Run: headless pygame with SDL's dummy video driver; simulated clock (each Clock.tick advances the game by its frame time, no real sleeping); random seed 0; keys injected as events and as key.get_pressed() state; no mouse input.
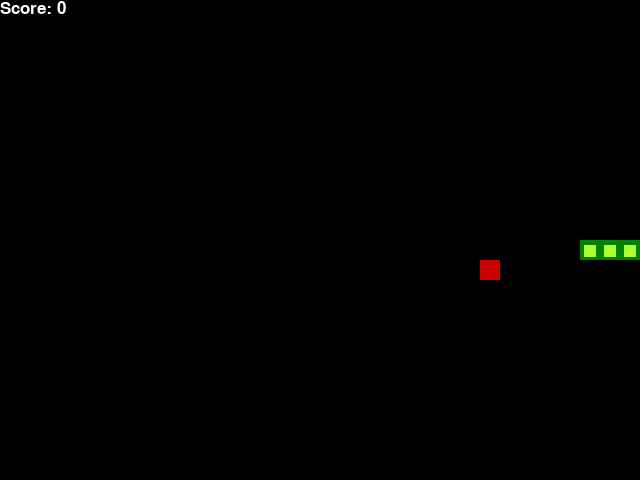
Frame 1 of 1 · flips 1–60 · no input (game ended)

The pygame program that drew these frames:

import pygame
import random
from enum import Enum
from collections import namedtuple

pygame.init()
font = pygame.font.SysFont('arial', 25)

class Moving(Enum):
    """
    direction of the snake moving

    Args:
        Enum ([type]): [description]
    """
    RIGHT = 1
    LEFT = 2
    UP = 3
    DOWN = 4

Point = namedtuple('Point', 'x , y')
BLOCK_SIZE = 20
SPEED = 10
WHITE = (255, 255, 255)
RED = (200,0,0)
GREEN = (0,128,0)
LIGHT_GREEN = (173,255,47)
BLACK = (0,0,0)

class SnakeGame():
    """
    Class for snake game
    """
    def __init__(self, w= 640, h= 480):
        # set window size for game and display
        self.w = w
        self.h = h
        self.display = pygame.display.set_mode((self.w, self.h))
        # title
        pygame.display.set_caption('Yeet Snake')
        # get time
        self.clock = pygame.time.Clock()
        # default direction
        self.direction = Moving.RIGHT
        # snake head and snake body, 3 blocks long
        self.head = Point(self.w/2, self.h/2)
        self.snake = [self.head, Point(self.head.x-BLOCK_SIZE, self.head.y), Point(self.head.x-(2*BLOCK_SIZE), self.head.y)]
        self.score = 0
        self.food = None
        self._place_food()
    
    def _place_food(self):
        """
        place food for my cutie snakes to eat
        """
        # randomly put the food
        x = random.randint(0,(self.w - BLOCK_SIZE)//BLOCK_SIZE) * BLOCK_SIZE
        y = random.randint(0,(self.h - BLOCK_SIZE)//BLOCK_SIZE) * BLOCK_SIZE
        self.food = Point(x,y)

        # recursive function to check if the coords with the snake and food overlap
        # overlap = bad, generate new food to makan
        if self.food in self.snake:
            self._place_food()

    def play_step(self):
        # get user input
        for input in pygame.event.get():
            if input.type == pygame.QUIT:
                pygame.quit()
                quit()
            if input.type == pygame.KEYDOWN:
                if input.key == pygame.K_LEFT:
                    self.direction = Moving.LEFT
                elif input.key == pygame.K_RIGHT:
                    self.direction = Moving.RIGHT
                elif input.key == pygame.K_UP:
                    self.direction = Moving.UP
                elif input.key == pygame.K_DOWN:
                    self.direction = Moving.DOWN
        
        # update the head
        self._move(self.direction)
        self.snake.insert(0,self.head)

        # check if snake kena tiang or makan sendiri
        gg = False
        if self._kena_tiang():
            gg = True
            return gg, self.score

        # make new food for mah snake
        if self.head == self.food:
            self.score += 1
            self._place_food()
        else:
            self.snake.pop()

        self.update_ui()
        self.clock.tick(SPEED)
        return gg, self.score


    def update_ui(self):
        # background
        self.display.fill(BLACK)

        for i in self.snake:
            pygame.draw.rect(self.display, GREEN, pygame.Rect(i.x,i.y, BLOCK_SIZE, BLOCK_SIZE))
            pygame.draw.rect(self.display, LIGHT_GREEN, pygame.Rect(i.x+4,i.y+5, 12,12))
        pygame.draw.rect(self.display,RED,pygame.Rect(self.food.x, self.food.y, BLOCK_SIZE, BLOCK_SIZE))

        text = font.render("Score: " + str(self.score), True, WHITE)
        self.display.blit(text, [0,0])
        pygame.display.flip()

    def _move(self, direction):
        # get the current snake coords
        x = self.head.x
        y = self.head.y

        if direction == Moving.RIGHT:
            x += BLOCK_SIZE
        elif direction == Moving.LEFT:
            x -= BLOCK_SIZE
        elif direction == Moving.UP:
            y -= BLOCK_SIZE
        elif direction == Moving.DOWN:
            y += BLOCK_SIZE
        
        # update coords
        self.head = Point(x,y)

    def _kena_tiang(self):
        # kena tiang
        if self.head.x > self.w - BLOCK_SIZE or self.head.x < 0 or self.head.y > self.h - BLOCK_SIZE or self.head.y < 0:
            return True
        
        # makan sendiri
        # check from head to tail
        if self.head in self.snake[1:]:
            return True
        return False

# driver code
if __name__ == '__main__':
    start_game = SnakeGame()

    while True:
        gg, score = start_game.play_step()
        
        if gg == True:
            break
    print('Final Score', score)
    pygame.quit()
